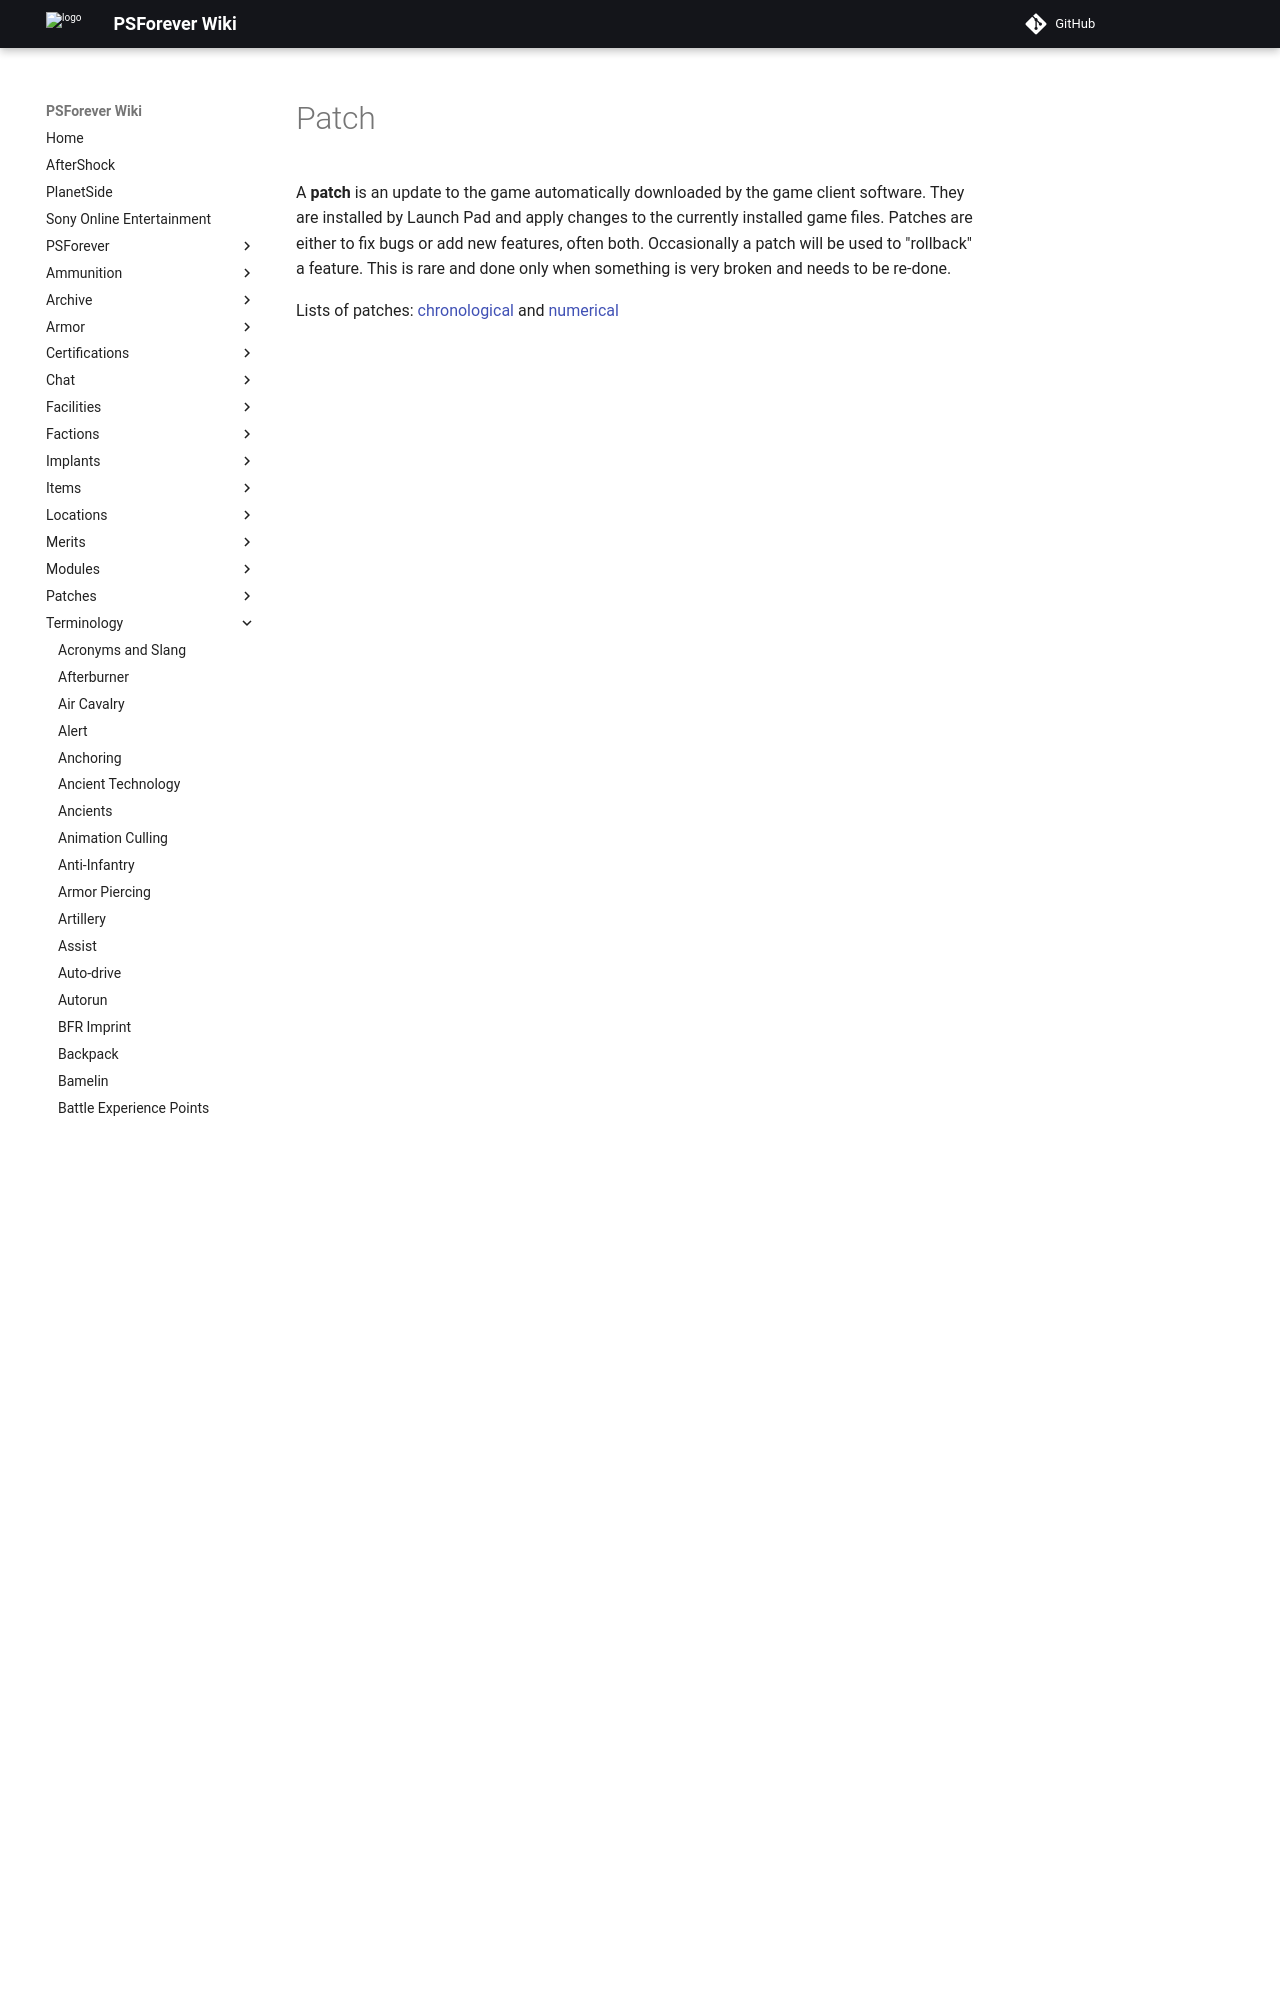

repository: psforever/wiki · page: terminology/Patch/index.html · generator: mkdocs

# Patch

A **patch** is an update to the game automatically downloaded by the game client
software. They are installed by Launch Pad and apply changes to the currently
installed game files. Patches are either to
